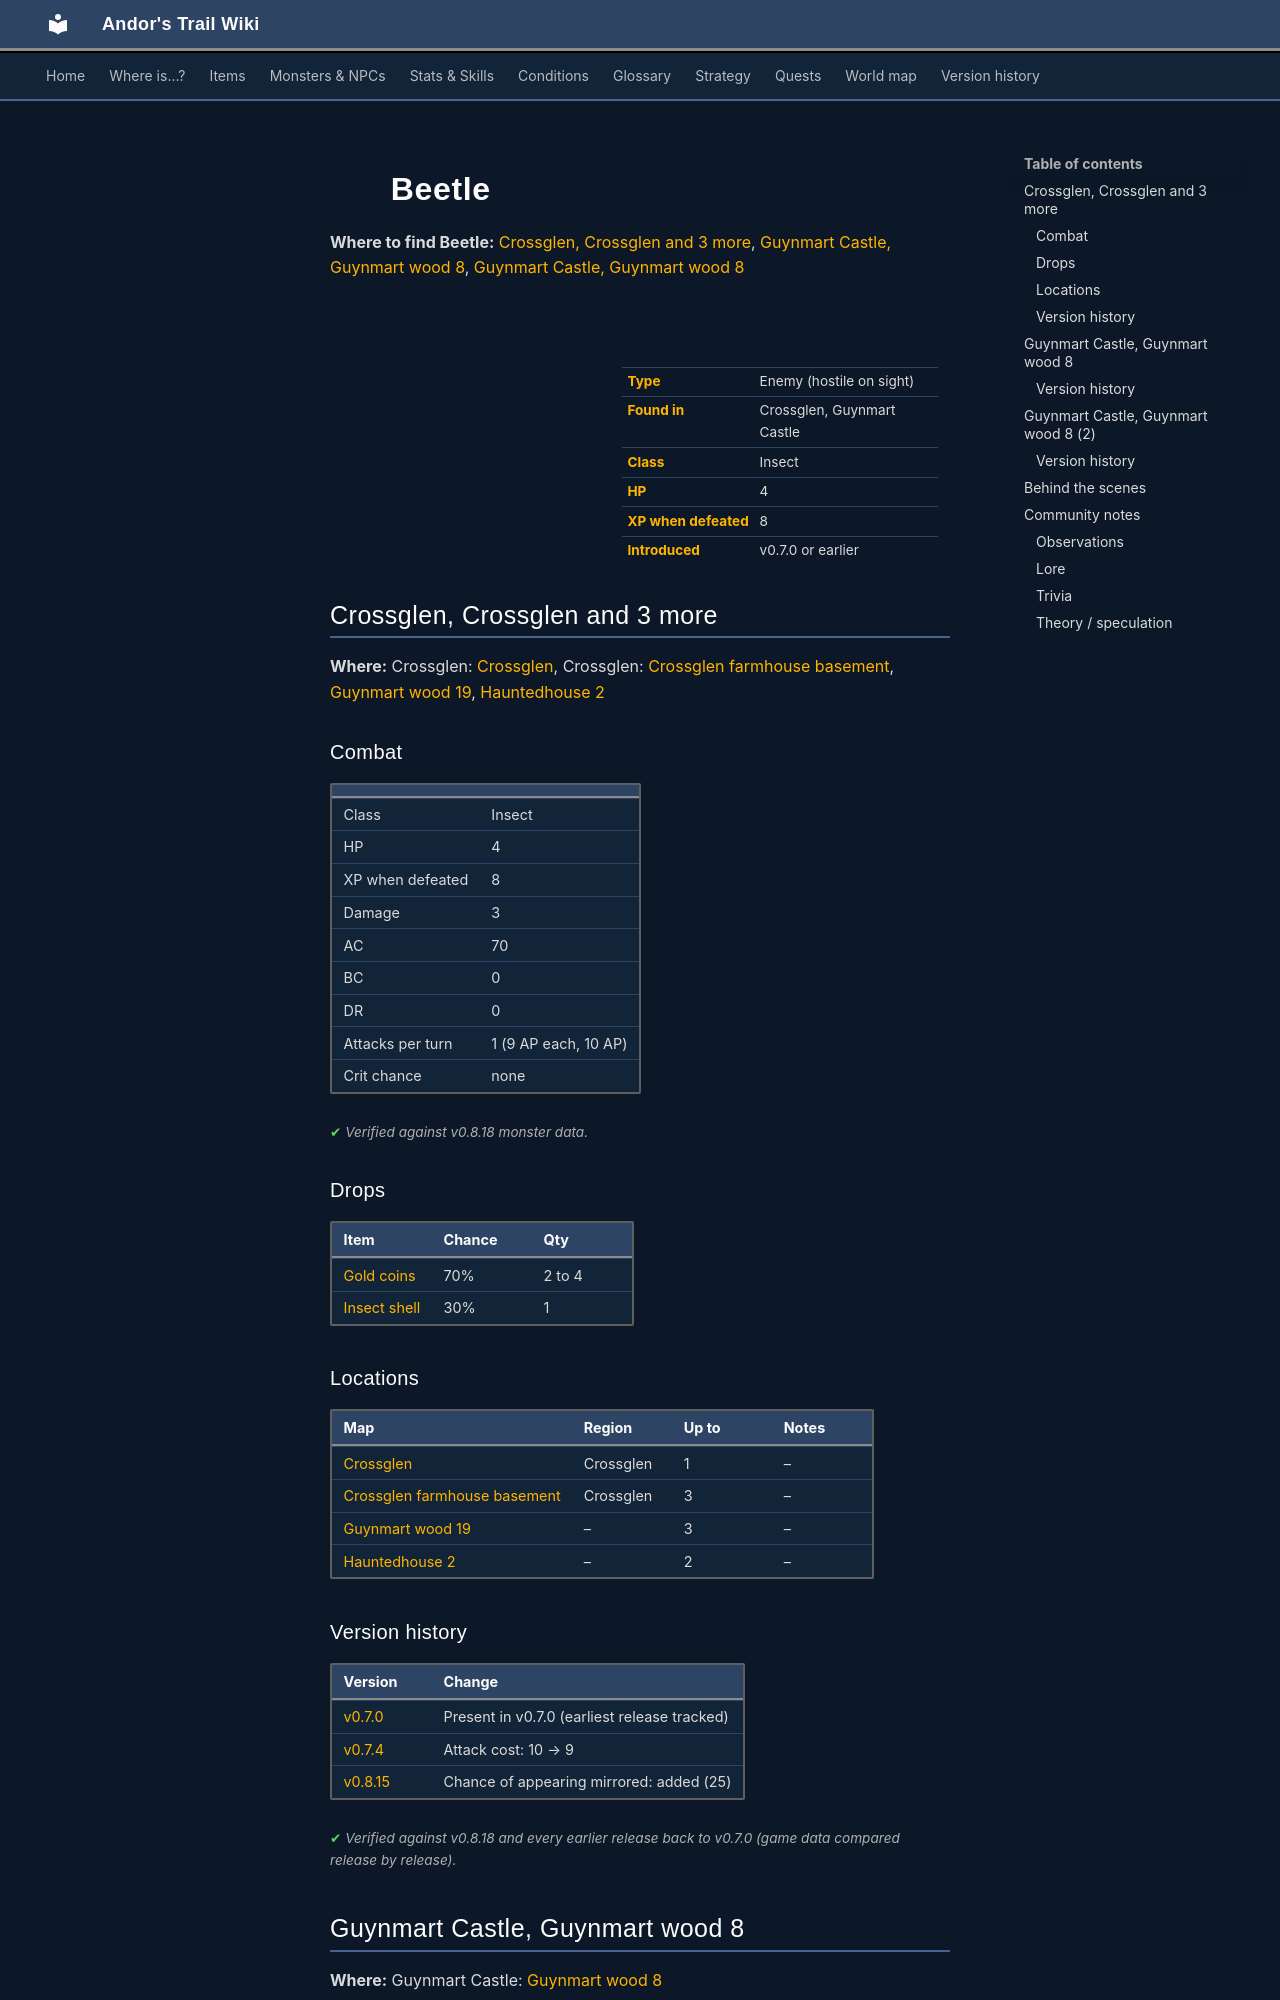

repository: asdfghjkl628/Andor-s-Trail-Wikiiii · page: monsters/beetle/index.html · generator: mkdocs

---
description: "Beetle is an enemy in Andor's Trail (insect) with 4 HP, worth 8 XP, found in Crossglen, Guynmart Castle. Drops: Gold coins, Insect shell."
---

# ![](../assets/icons/monsters/monsters_insects_4.png){ .sprite } Beetle

**Where to find Beetle:** [Crossglen, Crossglen and 3 more](#v-beetle), [Guynmart Castle, Guynmart wood 8](#v-guynmart_fighter1), [Guynmart Castle, Guynmart wood 8](#v-guynmart_fighter2)

<div class="infobox" markdown>

<p class="ib-img"><img class="sprite" src="../../assets/icons/monsters/monsters_insects_4.png" alt=""></p>

| | |
|---|---|
| **Type** | Enemy (hostile on sight) |
| **Found in** | Crossglen, Guynmart Castle |
| **Class** | Insect |
| **HP** | 4 |
| **XP when defeated** | 8 |
| **Introduced** | v0.7.0 or earlier |

</div>

## Crossglen, Crossglen and 3 more { #v-beetle }

**Where:** Crossglen: [Crossglen](../maps/crossglen.md), Crossglen: [Crossglen farmhouse basement](../maps/crossglen_farmhouse_basement.md), [Guynmart wood 19](../maps/guynmart_wood_19.md), [Hauntedhouse 2](../maps/hauntedhouse2.md)

### Combat

| | |
|---|---|
| Class | Insect |
| HP | 4 |
| XP when defeated | 8 |
| Damage | 3 |
| AC | 70 |
| BC | 0 |
| DR | 0 |
| Attacks per turn | 1 (9 AP each, 10 AP) |
| Crit chance | none |


<p class="verified">Verified against v0.8.18 monster data.</p>

### Drops

| Item | Chance | Qty |
|---|---|---|
| [Gold coins](../items/gold.md) | 70% | 2 to 4 |
| [Insect shell](../items/shell.md) | 30% | 1 |

### Locations

| Map | Region | Up to | Notes |
|---|---|---|---|
| [Crossglen](../maps/crossglen.md) | Crossglen | 1 | – |
| [Crossglen farmhouse basement](../maps/crossglen_farmhouse_basement.md) | Crossglen | 3 | – |
| [Guynmart wood 19](../maps/guynmart_wood_19.md) | – | 3 | – |
| [Hauntedhouse 2](../maps/hauntedhouse2.md) | – | 2 | – |


### Version history

| Version | Change |
|---|---|
| [v0.7.0](../versions/0.7.0.md) | Present in v0.7.0 (earliest release tracked) |
| [v0.7.4](../versions/0.7.4.md) | Attack cost: 10 → 9 |
| [v0.8.15](../versions/0.8.15.md) | Chance of appearing mirrored: added (25) |

<p class="verified">Verified against v0.8.18 and every earlier release back to v0.7.0 (game data compared release by release).</p>


## Guynmart Castle, Guynmart wood 8 { #v-guynmart_fighter1 }

**Where:** Guynmart Castle: [Guynmart wood 8](../maps/guynmart_wood_8.md)


### Version history

| Version | Change |
|---|---|
| [v0.7.2](../versions/0.7.2.md) | Added |

<p class="verified">Verified against v0.8.18 and every earlier release back to v0.7.0 (game data compared release by release).</p>


## Guynmart Castle, Guynmart wood 8 (2) { #v-guynmart_fighter2 }

**Where:** Guynmart Castle: [Guynmart wood 8](../maps/guynmart_wood_8.md)


### Version history

| Version | Change |
|---|---|
| [v0.7.2](../versions/0.7.2.md) | Added |

<p class="verified">Verified against v0.8.18 and every earlier release back to v0.7.0 (game data compared release by release).</p>
